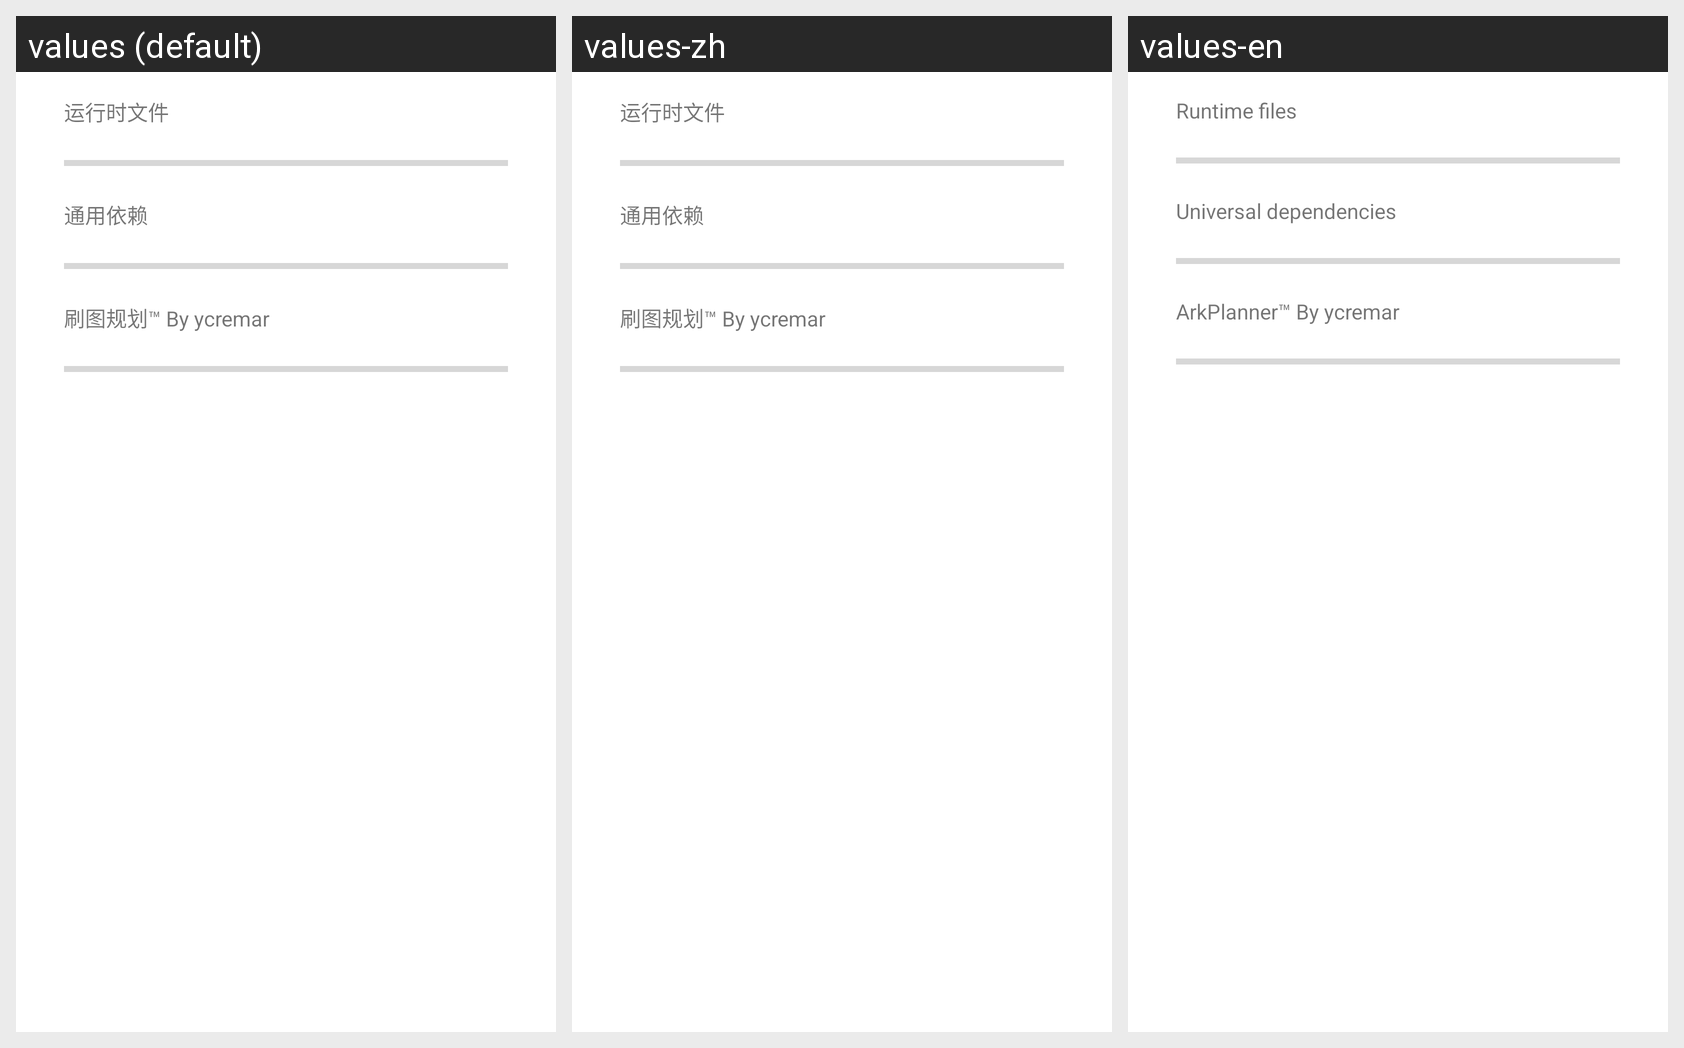

For this localized Android screen grid, give each drawn string resource with its value in every locale shown.
Android screen res/layout/dialog_python_downloader.xml rendered under 3 locales, left to right: values (default), values-zh, values-en. Device: Nexus 5 (rendered at 1080×1920; each locale shown at half size, 540×960, under a caption strip naming it); theme AppTheme.Default.
Strings drawn on this screen, with the default value and each locale's value (text and hints the layout hard-codes, and strings that could not be matched under every locale, appear in the picture but are not listed):

py_runtime
  values: 运行时文件
  values-zh: 运行时文件  [not translated; the default value is used]
  values-en: Runtime files

py_universal_dependencies
  values: 通用依赖
  values-zh: 通用依赖  [not translated; the default value is used]
  values-en: Universal dependencies

py_arkplanner
  values: 刷图规划™ By ycremar
  values-zh: 刷图规划™ By ycremar  [not translated; the default value is used]
  values-en: ArkPlanner™ By ycremar
